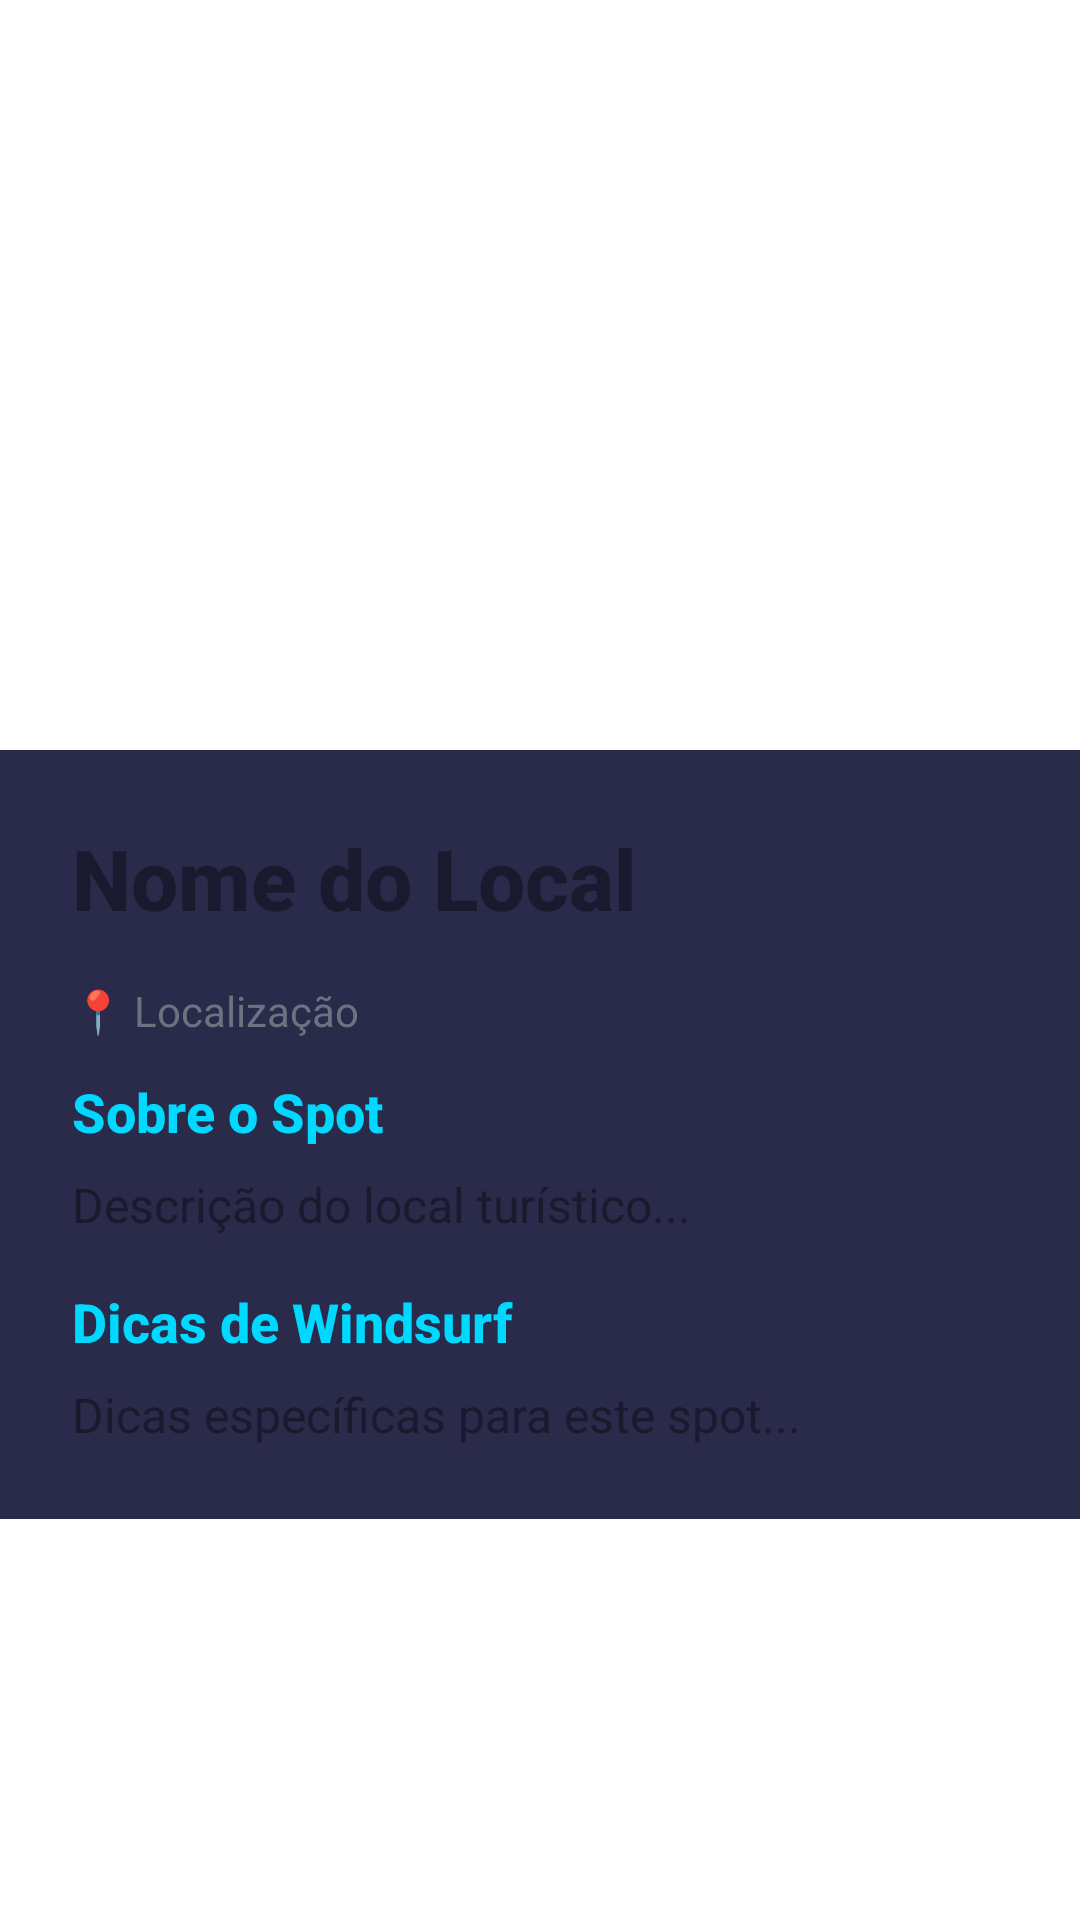

Layout XML and referenced resources for this Android screen:
<!-- AndroidManifest.xml: application theme Theme.TravelGuide -->
<!-- res/layout/activity_detail.xml -->
<?xml version="1.0" encoding="utf-8"?>
<androidx.core.widget.NestedScrollView xmlns:android="http://schemas.android.com/apk/res/android"
    xmlns:app="http://schemas.android.com/apk/res-auto"
    xmlns:tools="http://schemas.android.com/tools"
    android:layout_width="match_parent"
    android:layout_height="match_parent"
    android:background="@color/background_light"
    tools:context=".DetailActivity">

    <LinearLayout
        android:layout_width="match_parent"
        android:layout_height="wrap_content"
        android:orientation="vertical">

        <ImageView
            android:id="@+id/detailImage"
            android:layout_width="match_parent"
            android:layout_height="250dp"
            android:scaleType="centerCrop"
            android:background="@drawable/ic_launcher_background" />

        <LinearLayout
            android:layout_width="match_parent"
            android:layout_height="wrap_content"
            android:orientation="vertical"
            android:background="@color/card_background"
            android:padding="24dp">

            <TextView
                android:id="@+id/detailName"
                android:layout_width="match_parent"
                android:layout_height="wrap_content"
                android:text="Nome do Local"
                android:textSize="28sp"
                android:textStyle="bold"
                android:textColor="@color/text_primary"
                android:fontFamily="sans-serif-medium"
                android:layout_marginBottom="16dp" />

            <TextView
                android:id="@+id/detailLocation"
                style="@style/SubtitleText"
                android:layout_width="match_parent"
                android:layout_height="wrap_content"
                android:text="📍 Localização"
                android:layout_marginBottom="12dp" />

            <TextView
                android:layout_width="match_parent"
                android:layout_height="wrap_content"
                android:text="Sobre o Spot"
                android:textSize="18sp"
                android:textStyle="bold"
                android:textColor="@color/primary_blue"
                android:fontFamily="sans-serif-medium"
                android:layout_marginBottom="8dp" />

            <TextView
                android:id="@+id/detailDescription"
                style="@style/DescriptionText"
                android:layout_width="match_parent"
                android:layout_height="wrap_content"
                android:text="Descrição do local turístico..."
                android:layout_marginBottom="16dp" />

            <TextView
                android:layout_width="match_parent"
                android:layout_height="wrap_content"
                android:text="Dicas de Windsurf"
                android:textSize="18sp"
                android:textStyle="bold"
                android:textColor="@color/primary_blue"
                android:fontFamily="sans-serif-medium"
                android:layout_marginBottom="8dp" />

            <TextView
                android:id="@+id/detailCuriosities"
                style="@style/DescriptionText"
                android:layout_width="match_parent"
                android:layout_height="wrap_content"
                android:text="Dicas específicas para este spot..." />

        </LinearLayout>

    </LinearLayout>

</androidx.core.widget.NestedScrollView>
<!-- resources referenced by this layout -->
<resources>
  <color name="background_light">#ffffff</color>
  <color name="card_background">#2a2a4a</color>
  <color name="primary_blue">#00d9ff</color>
  <color name="text_primary">#1A1A2E</color>
  <style name="DescriptionText" parent="Widget.AppCompat.TextView">
          <item name="android:textSize">16sp</item>
          <item name="android:textColor">@color/text_primary</item>
          <item name="android:lineSpacingExtra">4dp</item>
      </style>
  <style name="SubtitleText" parent="Widget.AppCompat.TextView">
          <item name="android:textSize">14sp</item>
          <item name="android:textColor">@color/text_secondary</item>
      </style>
  <color name="text_secondary">#6B7280</color>
</resources>
